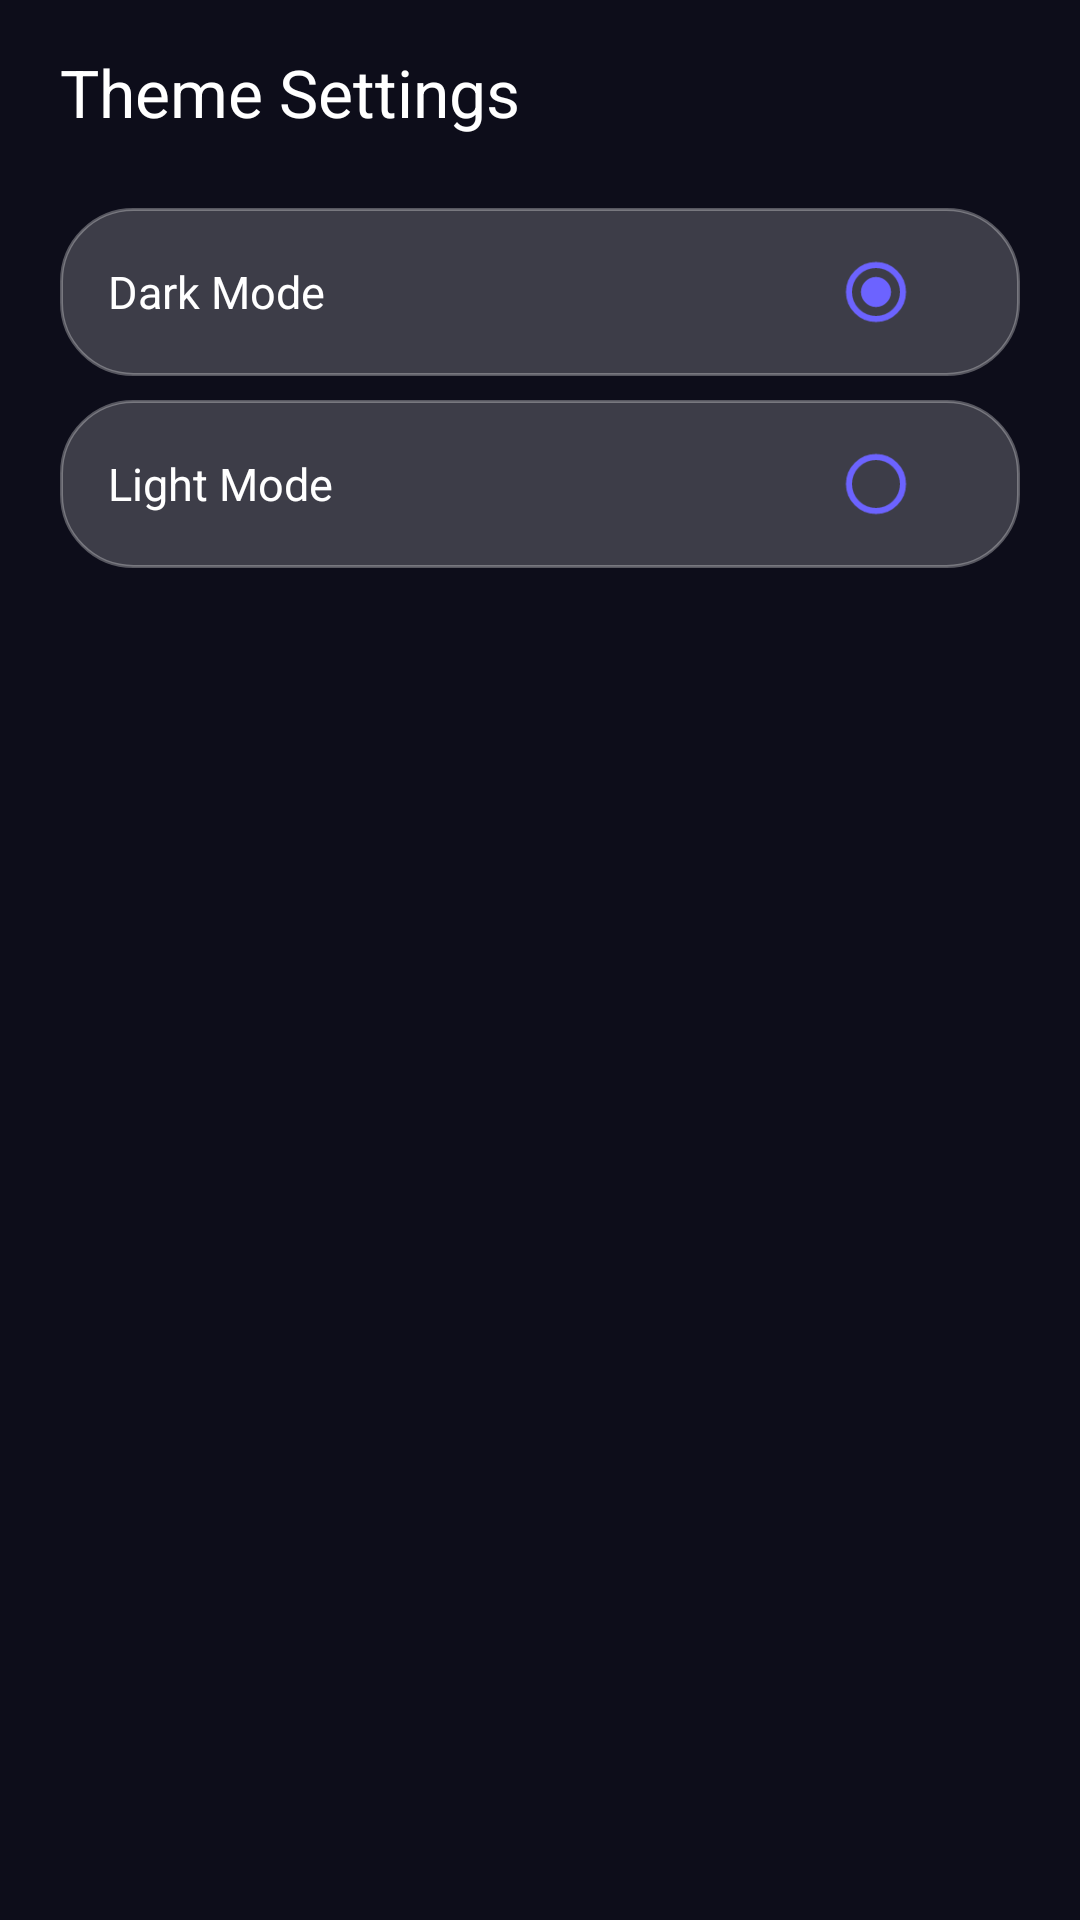

Write the Android layout XML for this screen, with the resource values it uses.
<!-- AndroidManifest.xml: application theme Theme.FamilySafety -->
<!-- res/layout/activity_theme_settings.xml -->
<?xml version="1.0" encoding="utf-8"?>
<LinearLayout xmlns:android="http://schemas.android.com/apk/res/android"
    android:layout_width="match_parent"
    android:layout_height="match_parent"
    android:background="@color/bg_dark"
    android:orientation="vertical"
    android:paddingHorizontal="20dp"
    android:paddingTop="16dp">

    <TextView
        android:layout_width="match_parent"
        android:layout_height="wrap_content"
        android:text="Theme Settings"
        android:textColor="@color/text_primary"
        android:textSize="22sp"
        android:layout_marginBottom="24dp" />

    <LinearLayout
        android:id="@+id/layoutDark"
        style="@style/GlassCard"
        android:layout_width="match_parent"
        android:layout_height="56dp"
        android:orientation="horizontal"
        android:gravity="center_vertical"
        android:layout_marginBottom="8dp">
        <TextView
            android:layout_width="0dp"
            android:layout_height="wrap_content"
            android:layout_weight="1"
            android:text="Dark Mode"
            android:textColor="@color/text_primary"
            android:textSize="15sp" />
        <RadioButton
            android:id="@+id/rbDark"
            android:layout_width="wrap_content"
            android:layout_height="wrap_content"
            android:checked="true"
            android:buttonTint="@color/primary" />
    </LinearLayout>

    <LinearLayout
        android:id="@+id/layoutLight"
        style="@style/GlassCard"
        android:layout_width="match_parent"
        android:layout_height="56dp"
        android:orientation="horizontal"
        android:gravity="center_vertical"
        android:layout_marginBottom="8dp">
        <TextView
            android:layout_width="0dp"
            android:layout_height="wrap_content"
            android:layout_weight="1"
            android:text="Light Mode"
            android:textColor="@color/text_primary"
            android:textSize="15sp" />
        <RadioButton
            android:id="@+id/rbLight"
            android:layout_width="wrap_content"
            android:layout_height="wrap_content"
            android:buttonTint="@color/primary" />
    </LinearLayout>
</LinearLayout>
<!-- resources referenced by this layout -->
<resources>
  <color name="bg_dark">#0D0D1A</color>
  <color name="primary">#6C63FF</color>
  <color name="text_primary">#FFFFFF</color>
  <style name="GlassCard" parent="">
          <item name="android:background">@drawable/bg_glass_card</item>
          <item name="android:padding">16dp</item>
          <item name="android:elevation">4dp</item>
      </style>
  <style name="Theme.FamilySafety" parent="Theme.MaterialComponents.DayNight.NoActionBar">
          <item name="colorPrimary">@color/primary</item>
          <item name="colorPrimaryDark">@color/primary_dark</item>
          <item name="colorAccent">@color/accent</item>
          <item name="colorSecondary">@color/secondary</item>
          <item name="android:statusBarColor">@color/bg_dark</item>
          <item name="android:navigationBarColor">@color/bg_dark</item>
          <item name="android:windowBackground">@color/bg_dark</item>
          <item name="android:textColorPrimary">@color/text_primary</item>
          <item name="android:textColorSecondary">@color/text_secondary</item>
          <item name="android:textColorHint">@color/text_hint</item>
          <item name="windowNoTitle">true</item>
          <item name="windowActionBar">false</item>
          <item name="android:windowTranslucentStatus">false</item>
          <item name="android:windowDrawsSystemBarBackgrounds">true</item>
          <item name="android:windowLightStatusBar">false</item>
          <item name="android:windowLightNavigationBar">false</item>
          <item name="bottomNavigationStyle">@style/Widget.FamilySafety.BottomNav</item>
      </style>
  <!-- drawable bg_glass_card (drawable) -->
  <?xml version="1.0" encoding="utf-8"?>
  <shape xmlns:android="http://schemas.android.com/apk/res/android"
      android:shape="rectangle">
      <solid android:color="@color/glass_bg" />
      <corners android:radius="24dp" />
      <stroke
          android:width="1dp"
          android:color="@color/glass_border" />
  </shape>
  <color name="primary_dark">#5A52D5</color>
  <color name="accent">#FF6B9D</color>
  <color name="secondary">#00D9FF</color>
  <color name="text_secondary">#B0B0CC</color>
  <color name="text_hint">#6B6B8D</color>
  <style name="Widget.FamilySafety.BottomNav" parent="Widget.MaterialComponents.BottomNavigationView">
          <item name="backgroundTint">@color/bg_card</item>
          <item name="itemIconTint">@color/nav_item_color</item>
          <item name="itemTextColor">@color/nav_item_color</item>
          <item name="elevation">12dp</item>
          <item name="android:paddingTop">8dp</item>
          <item name="android:paddingBottom">8dp</item>
          <item name="labelVisibilityMode">labeled</item>
      </style>
  <color name="glass_bg">#33FFFFFF</color>
  <color name="glass_border">#4DFFFFFF</color>
  <color name="bg_card">#1A1A2E</color>
</resources>
